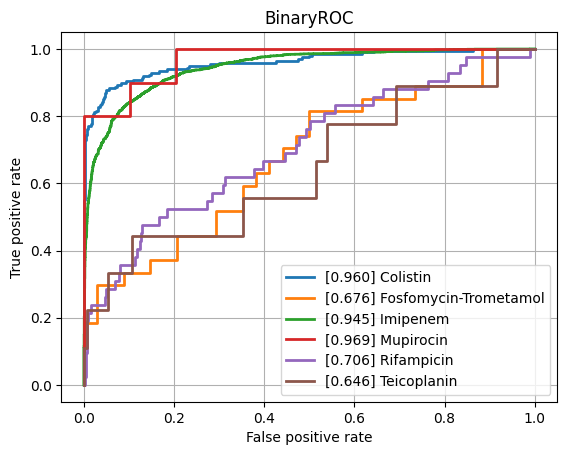

Source data for this figure (header and first rows):
class, ROCAUC, n_positives, n_negatives
Amikacin, 0.7835, 114, 805
Amoxicillin-Clavulanic acid, 0.8354, 1516, 1085
Ampicillin, 0.8507, 2827, 601
Ampicillin-Amoxicillin, 0.8462, 1209, 42
Cefazolin, 0.8667, 116, 58
Cefepime, 0.8369, 987, 1757
Cefpodoxime, 0.8386, 44, 30
Ceftazidime, 0.8205, 1320, 1941
Ceftriaxone, 0.8103, 1193, 1694
Cefuroxime, 0.907, 878, 129
Ciprofloxacin, 0.8083, 2433, 3498
Clindamycin, 0.8594, 1357, 491
Colistin, 0.9604, 196, 446
Cotrimoxazole, 0.809, 3092, 3641
Ertapenem, 0.7709, 35, 861
Erythromycin, 0.8601, 1203, 341
Fosfomycin, 0.8038, 389, 755
Fosfomycin-Trometamol, 0.6765, 27, 34
Fusidic acid, 0.7937, 128, 141
Gentamicin, 0.9052, 3137, 1794
Imipenem, 0.9447, 2793, 3115
Levofloxacin, 0.8444, 613, 675
Meropenem, 0.8845, 795, 3153
Mupirocin, 0.9692, 10, 39
Nitrofurantoin, 0.826, 36, 186
Norfloxacin, 0.7743, 27, 85
Oxacillin, 0.8339, 424, 282
Penicillin, 0.8639, 457, 43
Piperacillin-Tazobactam, 0.818, 2058, 2514
Rifampicin, 0.7062, 42, 776
Teicoplanin, 0.6462, 9, 130
Tetracycline, 0.7664, 312, 447
Tobramycin, 0.7701, 140, 531
Vancomycin, 0.9378, 192, 2107
micro, 0.8846, , 
macro, 0.8303, , 
